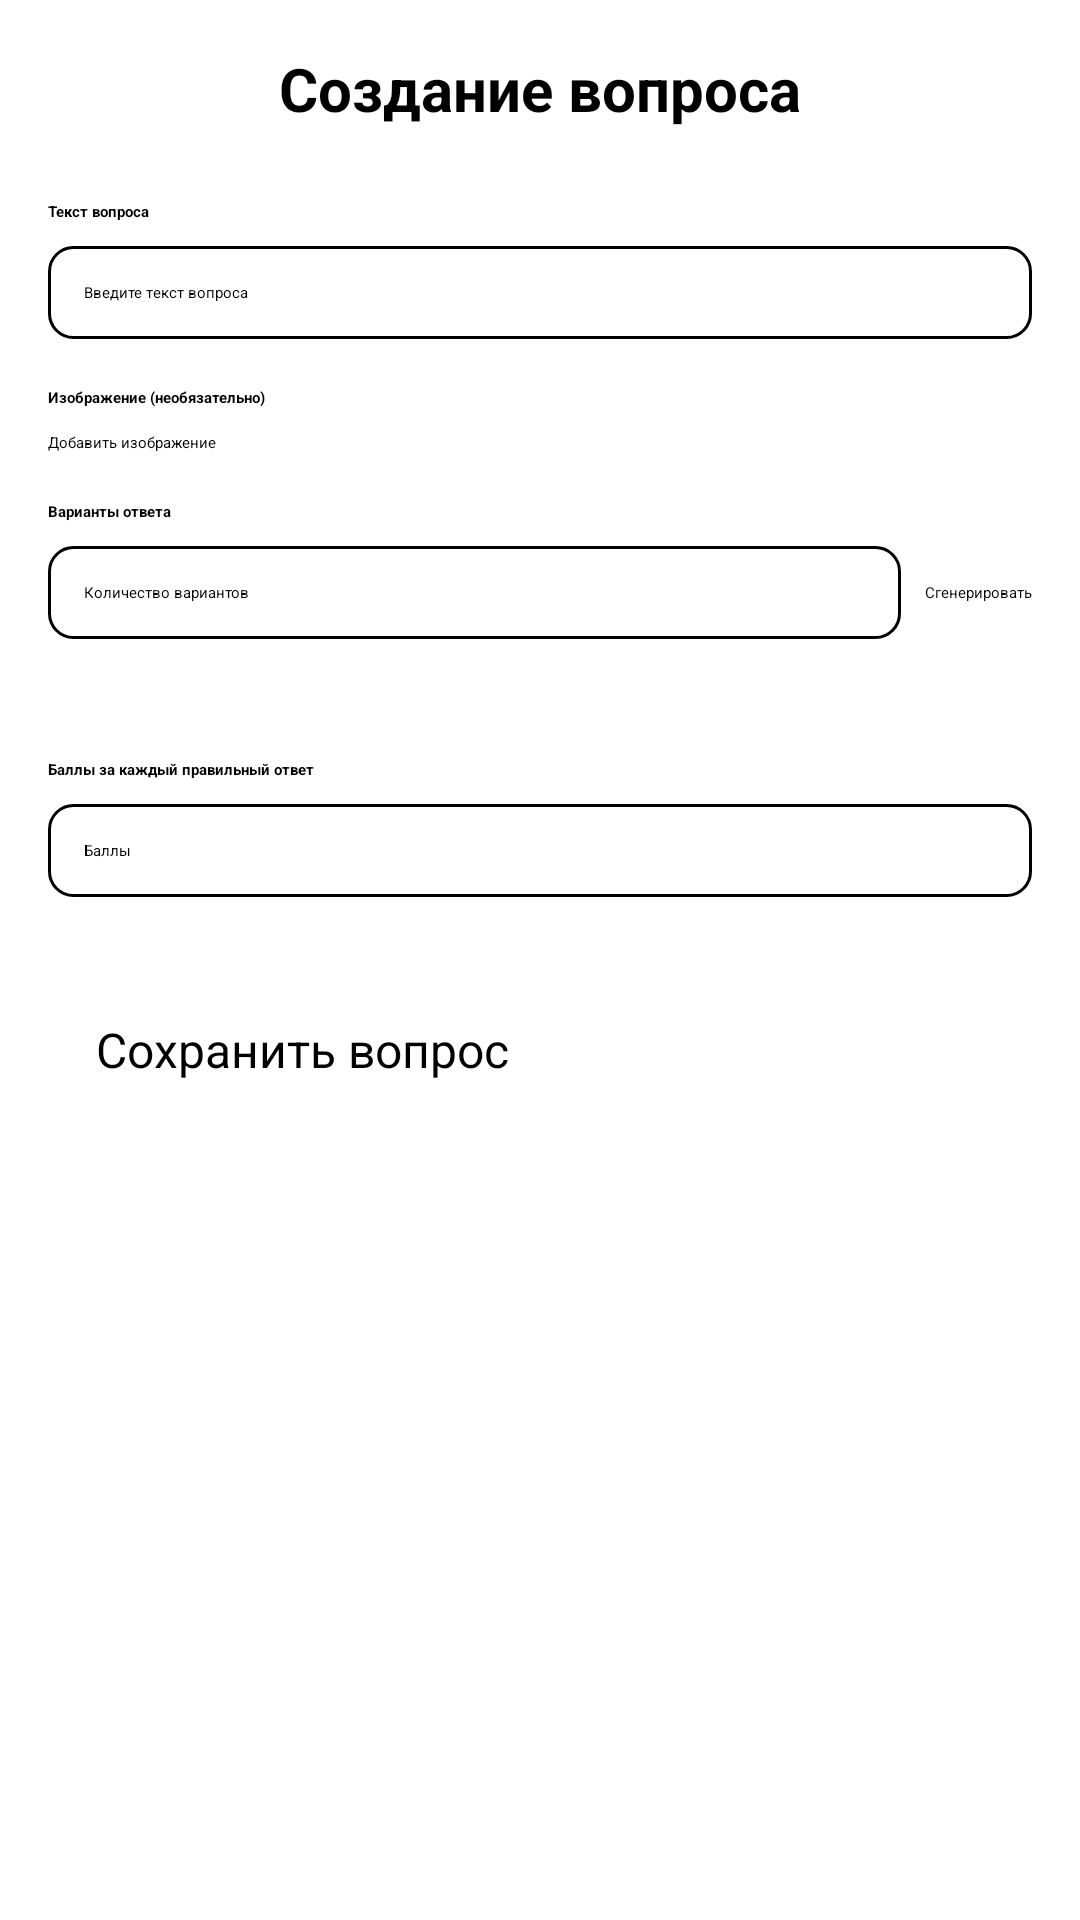

Reconstruct the res/layout file that produces this screen, plus the resources it refers to.
<!-- AndroidManifest.xml: application theme Theme.TestingSystem.Beige -->
<!-- res/layout/activity_add_question.xml -->
<ScrollView xmlns:android="http://schemas.android.com/apk/res/android"
    android:layout_width="match_parent"
    android:layout_height="match_parent"
    android:padding="16dp">

    <LinearLayout
        android:layout_width="match_parent"
        android:layout_height="wrap_content"
        android:orientation="vertical">

        
        <TextView
            android:layout_width="match_parent"
            android:layout_height="wrap_content"
            android:text="Создание вопроса"
            android:textSize="20sp"
            android:textStyle="bold"
            android:gravity="center"
            android:layout_marginBottom="24dp" />

        
        <TextView
            android:layout_width="match_parent"
            android:layout_height="wrap_content"
            android:text="Текст вопроса"
            android:textStyle="bold"
            android:layout_marginBottom="8dp" />

        <EditText
            android:id="@+id/et_question_text"
            android:layout_width="match_parent"
            android:layout_height="wrap_content"
            android:layout_marginBottom="16dp"
            android:background="@drawable/edit_text_background"
            android:hint="Введите текст вопроса"
            android:padding="12dp"
            android:textColor="@color/black" />

        
        <TextView
            android:layout_width="match_parent"
            android:layout_height="wrap_content"
            android:text="Изображение (необязательно)"
            android:textStyle="bold"
            android:layout_marginBottom="8dp" />

        <LinearLayout
            android:layout_width="match_parent"
            android:layout_height="wrap_content"
            android:orientation="horizontal"
            android:gravity="center_vertical"
            android:layout_marginBottom="16dp">

            <Button
                android:id="@+id/btn_add_image"
                android:layout_width="wrap_content"
                android:layout_height="wrap_content"
                android:text="Добавить изображение"
                />

            <ImageView
                android:id="@+id/iv_question_image"
                android:layout_width="80dp"
                android:layout_height="80dp"
                android:scaleType="fitXY"
                android:layout_marginStart="8dp"
                android:visibility="gone"
                android:background="@drawable/image_view_background"/>


        </LinearLayout>

        
        <TextView
            android:layout_width="match_parent"
            android:layout_height="wrap_content"
            android:text="Варианты ответа"
            android:textStyle="bold"
            android:layout_marginBottom="8dp" />

        <LinearLayout
            android:layout_width="match_parent"
            android:layout_height="wrap_content"
            android:gravity="center_vertical"
            android:orientation="horizontal"
            android:layout_marginBottom="16dp">

            <EditText
                android:id="@+id/et_option_count"
                android:layout_width="0dp"
                android:layout_height="wrap_content"
                android:layout_marginEnd="8dp"
                android:layout_weight="1"
                android:background="@drawable/edit_text_background"
                android:hint="Количество вариантов"
                android:inputType="number"
                android:padding="12dp" />

            <Button
                android:id="@+id/btn_generate_options"
                android:layout_width="wrap_content"
                android:layout_height="wrap_content"
                android:text="Сгенерировать"
                />
        </LinearLayout>

        
        <LinearLayout
            android:id="@+id/ll_options"
            android:layout_width="match_parent"
            android:layout_height="wrap_content"
            android:orientation="vertical"
            android:layout_marginBottom="24dp" />

        
        <TextView
            android:layout_width="match_parent"
            android:layout_height="wrap_content"
            android:text="Баллы за каждый правильный ответ"
            android:textStyle="bold"
            android:layout_marginBottom="8dp" />


        <EditText
            android:id="@+id/et_points"
            android:layout_width="match_parent"
            android:layout_height="wrap_content"
            android:hint="Баллы"
            android:inputType="number"
            android:padding="12dp"
            android:layout_marginBottom="24dp"
            android:background="@drawable/edit_text_background"
            />


        
        <Button
            android:id="@+id/btn_save_question"
            android:layout_width="match_parent"
            android:layout_height="wrap_content"
            android:text="Сохранить вопрос"
            android:padding="16dp"
            android:textSize="16sp" />
    </LinearLayout>
</ScrollView>
<!-- resources referenced by this layout -->
<resources>
  <color name="black">#000000</color>
  <!-- drawable edit_text_background (drawable) -->
  <shape xmlns:android="http://schemas.android.com/apk/res/android"
      android:shape="rectangle">
      <solid android:color="@color/white"/>
      <stroke android:color="@color/black" android:width="1dp"/>
      <corners android:radius="8dp"/>
  </shape>
  <style name="Theme.TestingSystem.Beige" parent="Theme.MaterialComponents.Light.DarkActionBar">
          <item name="colorPrimary">@color/beige_primary</item>
          <item name="colorPrimaryVariant">@color/beige_primary_dark</item>
          <item name="colorOnPrimary">@color/beige_on_primary</item>
          <item name="android:windowBackground">@color/beige_background</item>
          <item name="android:textColor">@color/beige_text</item>
          <item name="android:colorBackground">@color/beige_background</item>
          <item name="colorAccent">@color/beige_accent</item>
      </style>
  <color name="white">#FFFFFF</color>
  <color name="beige_primary">#F5EEDC</color>
  <color name="beige_primary_dark">#E0DAC9</color>
  <color name="beige_on_primary">#212121</color>
  <color name="beige_background">#F0E6D6</color>
  <color name="beige_text">#424242</color>
  <color name="beige_accent">#A9A18F</color>
</resources>
